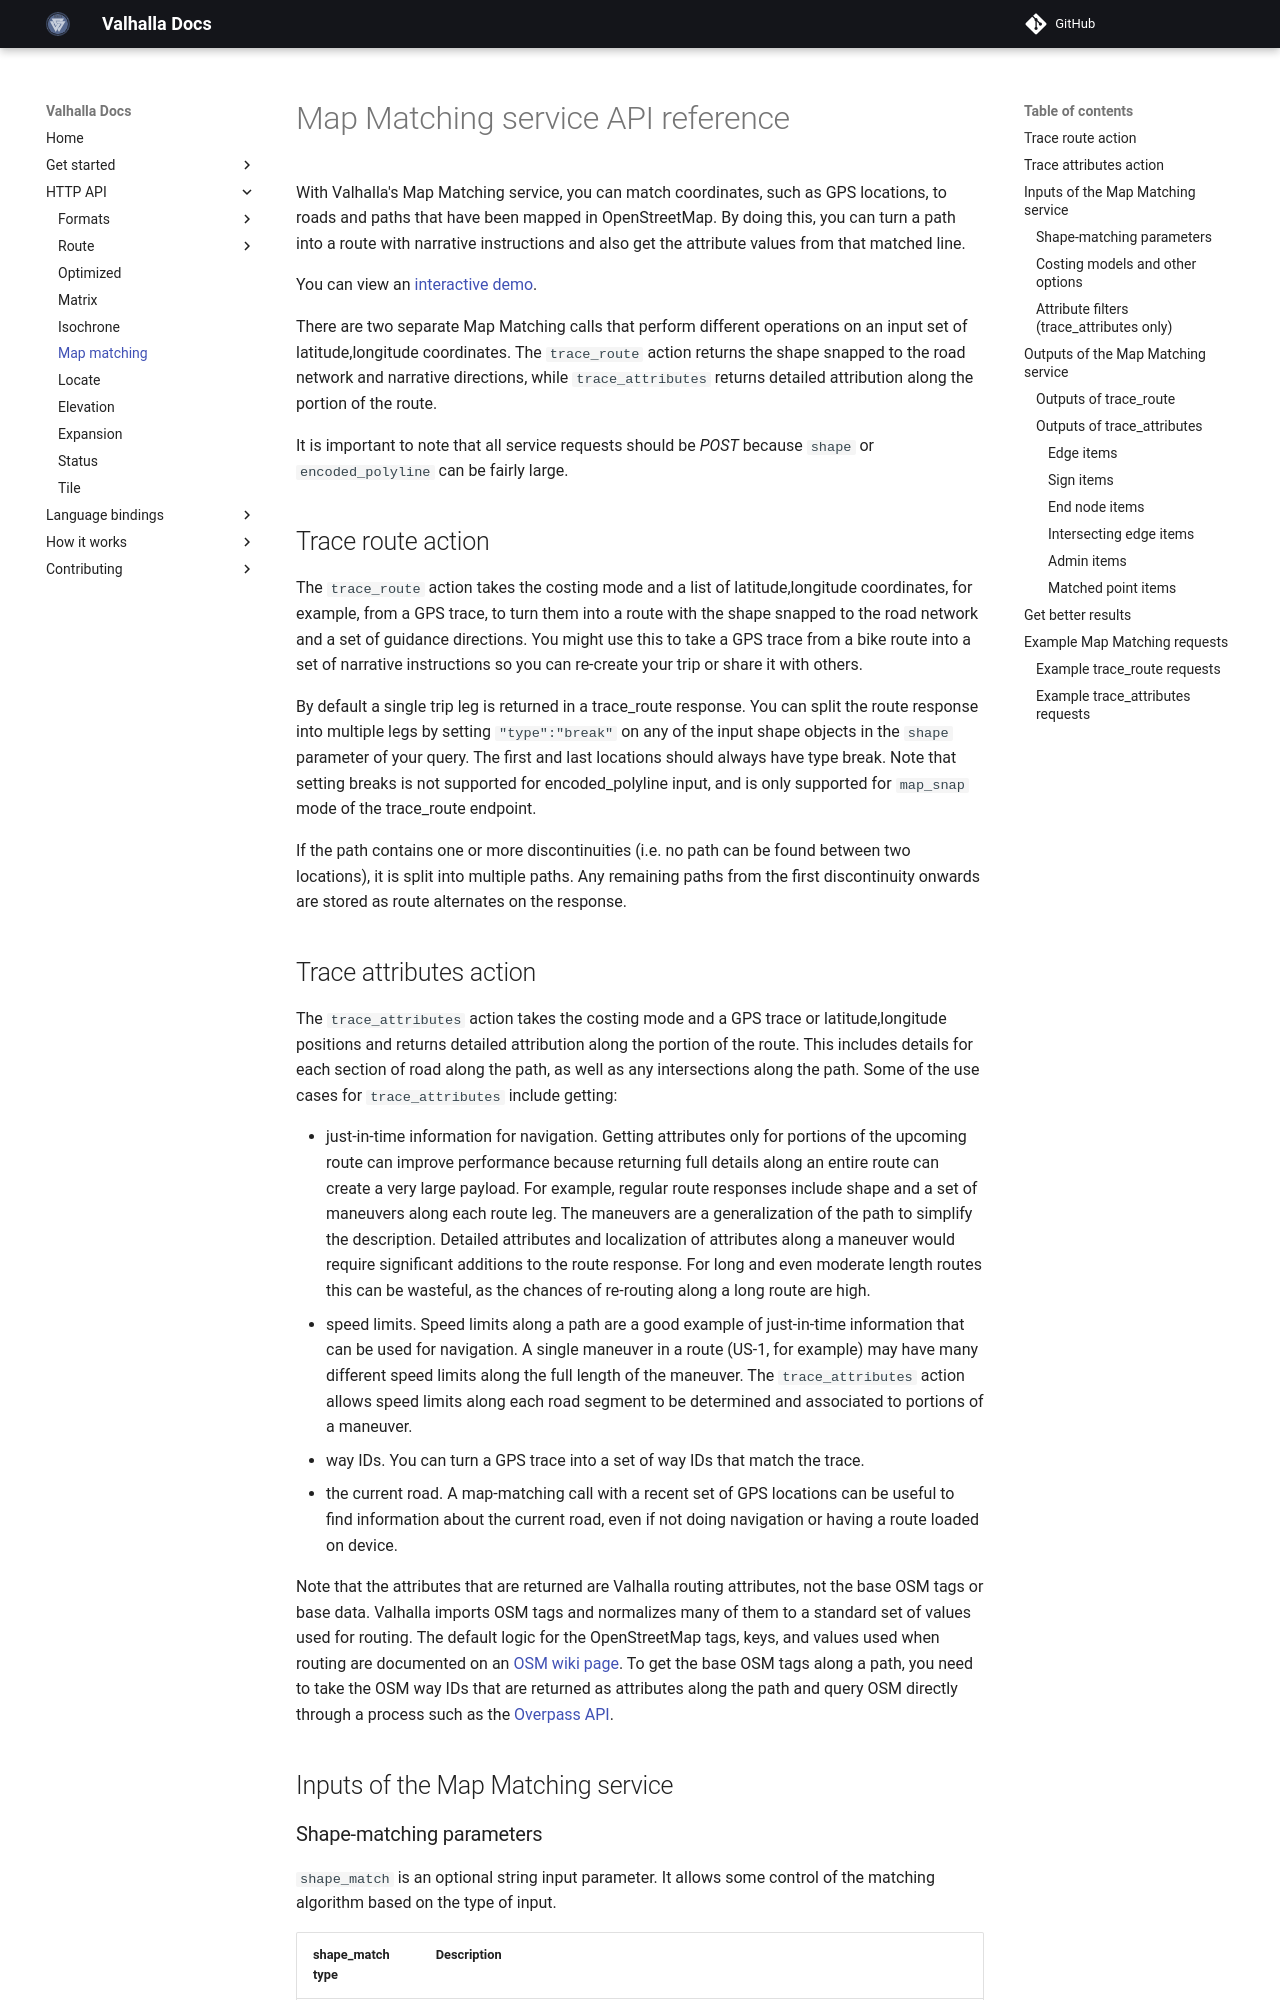

repository: valhalla/valhalla · page: api/map-matching/index.html · generator: mkdocs

# Map Matching service API reference

With Valhalla's Map Matching service, you can match coordinates, such as GPS locations, to roads and paths that have been mapped in OpenStreetMap. By doing this, you can turn a path into a route with narrative instructions and also get the attribute values from that matched line.

You can view an [interactive demo](https://valhalla.github.io/demos/map_matching/).

There are two separate Map Matching calls that perform different operations on an input set of latitude,longitude coordinates. The `trace_route` action returns the shape snapped to the road network and narrative directions, while `trace_attributes` returns detailed attribution along the portion of the route.

It is important to note that all service requests should be *POST* because `shape` or `encoded_polyline` can be fairly large.

## Trace route action

The `trace_route` action takes the costing mode and a list of latitude,longitude coordinates, for example, from a GPS trace, to turn them into a route with the shape snapped to the road network and a set of guidance directions. You might use this to take a GPS trace from a bike route into a set of narrative instructions so you can re-create your trip or share it with others.

By default a single trip leg is returned in a trace_route response. You can split the route response into multiple legs by setting `"type":"break"` on any of the input shape objects in the `shape` parameter of your query. The first and last locations should always have type break. Note that setting breaks is not supported for encoded_polyline input, and is only supported for `map_snap` mode of the trace_route endpoint.

If the path contains one or more discontinuities (i.e. no path can be found between two locations), it is split into multiple paths. Any remaining paths from the first discontinuity onwards are stored as route alternates on the response.
